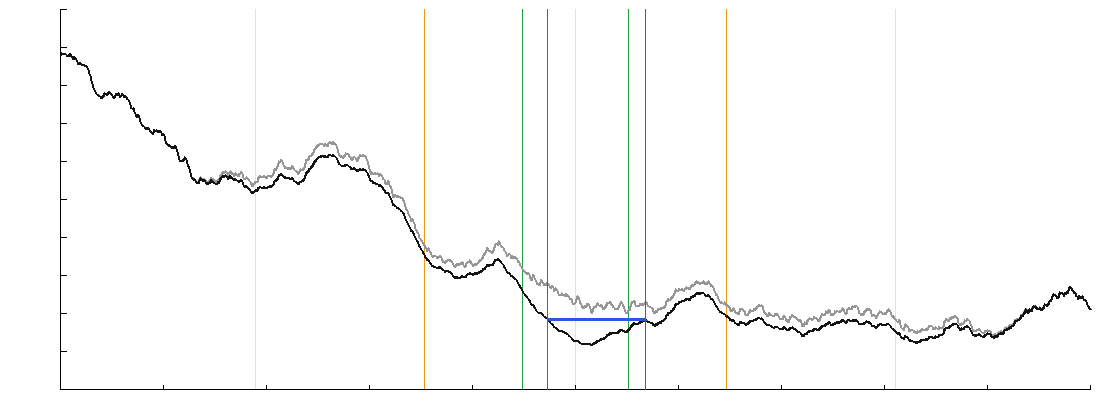

Data behind this chart, as committed beside it:
x_m, before_m, after_m, bed_m, channel_mask, floor_mask
-7917, 31926, 31926, 0.00, 0.000, 0.000
-7912, 31926, 31926, 0.00, 0.000, 0.000
-7907, 31927, 31927, 0.00, 0.000, 0.000
-7901, 31928, 31928, 0.00, 0.000, 0.000
-7896, 31928, 31928, 0.00, 0.000, 0.000
-7891, 31928, 31928, 0.00, 0.000, 0.000
-7886, 31927, 31927, 0.00, 0.000, 0.000
-7880, 31927, 31927, 0.00, 0.000, 0.000
-7875, 31928, 31928, 0.00, 0.000, 0.000
-7870, 31927, 31927, 0.00, 0.000, 0.000
-7864, 31927, 31927, 0.00, 0.000, 0.000
-7859, 31927, 31927, 0.00, 0.000, 0.000
-7854, 31927, 31927, 0.00, 0.000, 0.000
-7849, 31927, 31927, 0.00, 0.000, 0.000
-7843, 31928, 31928, 0.00, 0.000, 0.000
-7838, 31928, 31928, 0.00, 0.000, 0.000
-7833, 31927, 31927, 0.00, 0.000, 0.000
-7828, 31926, 31926, 0.00, 0.000, 0.000
-7822, 31925, 31925, 0.00, 0.000, 0.000
-7817, 31925, 31925, 0.00, 0.000, 0.000
-7812, 31925, 31925, 0.00, 0.000, 0.000
-7806, 31926, 31926, 0.00, 0.000, 0.000
-7801, 31926, 31926, 0.00, 0.000, 0.000
-7796, 31926, 31926, 0.00, 0.000, 0.000
-7791, 31926, 31926, 0.00, 0.000, 0.000
-7785, 31927, 31927, 0.00, 0.000, 0.000
-7780, 31927, 31927, 0.00, 0.000, 0.000
-7775, 31927, 31927, 0.00, 0.000, 0.000
-7769, 31927, 31927, 0.00, 0.000, 0.000
-7764, 31926, 31926, 0.00, 0.000, 0.000
-7759, 31925, 31925, 0.00, 0.000, 0.000
-7754, 31925, 31925, 0.00, 0.000, 0.000
-7748, 31925, 31925, 0.00, 0.000, 0.000
-7743, 31925, 31925, 0.00, 0.000, 0.000
-7738, 31924, 31924, 0.00, 0.000, 0.000
-7732, 31923, 31923, 0.00, 0.000, 0.000
-7727, 31922, 31922, 0.00, 0.000, 0.000
-7722, 31923, 31923, 0.00, 0.000, 0.000
-7717, 31923, 31923, 0.00, 0.000, 0.000
-7711, 31924, 31924, 0.00, 0.000, 0.000
-7706, 31924, 31924, 0.00, 0.000, 0.000
-7701, 31924, 31924, 0.00, 0.000, 0.000
-7696, 31924, 31924, 0.00, 0.000, 0.000
-7690, 31924, 31924, 0.00, 0.000, 0.000
-7685, 31923, 31923, 0.00, 0.000, 0.000
-7680, 31922, 31922, 0.00, 0.000, 0.000
-7674, 31921, 31921, 0.00, 0.000, 0.000
-7669, 31921, 31921, 0.00, 0.000, 0.000
-7664, 31920, 31920, 0.00, 0.000, 0.000
-7659, 31919, 31919, 0.00, 0.000, 0.000
-7653, 31918, 31918, 0.00, 0.000, 0.000
-7648, 31918, 31918, 0.00, 0.000, 0.000
-7643, 31917, 31917, 0.00, 0.000, 0.000
-7638, 31917, 31917, 0.00, 0.000, 0.000
-7632, 31917, 31917, 0.00, 0.000, 0.000
-7627, 31918, 31918, 0.00, 0.000, 0.000
-7622, 31918, 31918, 0.00, 0.000, 0.000
-7616, 31919, 31919, 0.00, 0.000, 0.000
-7611, 31918, 31918, 0.00, 0.000, 0.000
-7606, 31918, 31918, 0.00, 0.000, 0.000
... 2,941 more rows
